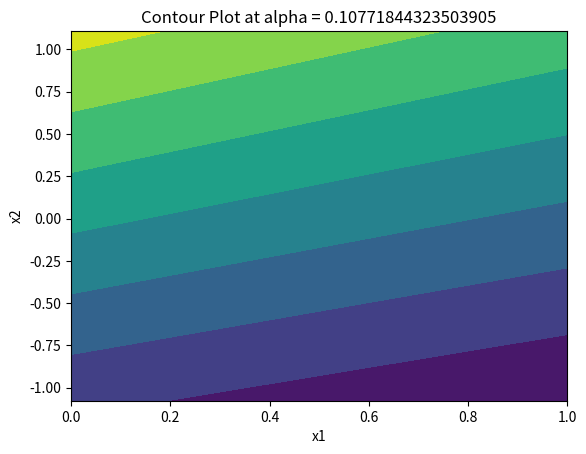
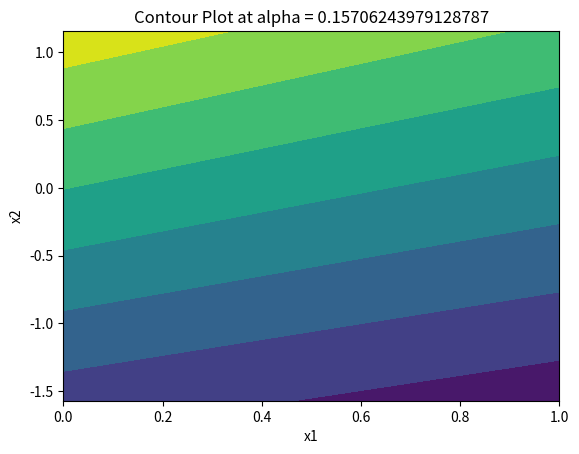
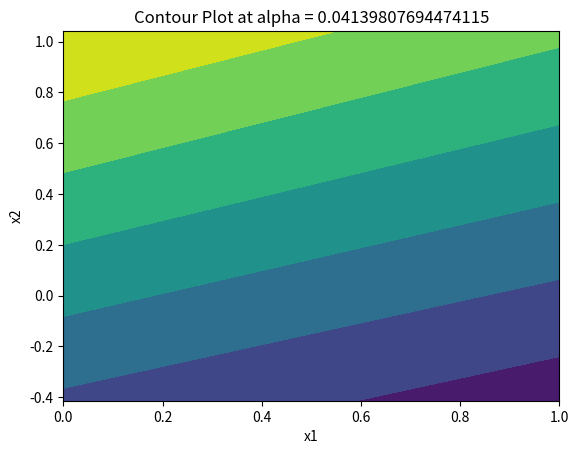
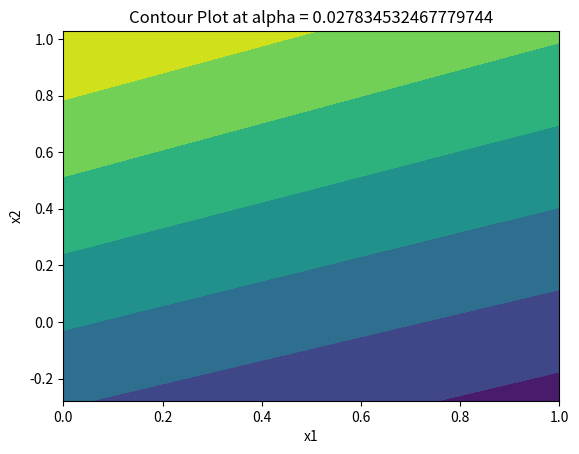
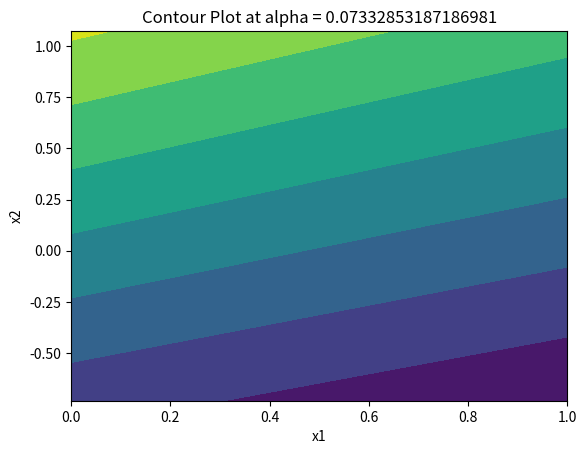
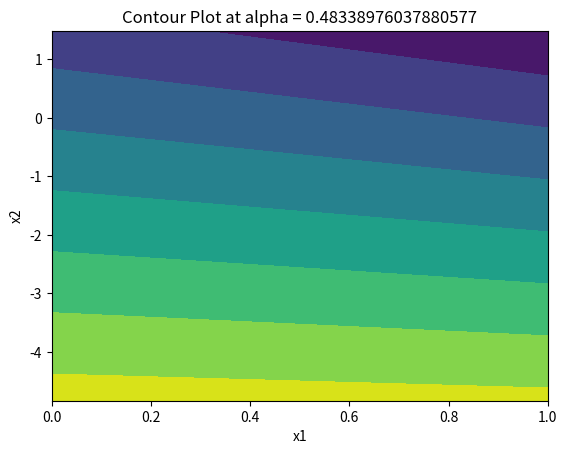

The script that saved these images, in order:
import numpy as np
from numpy.linalg import eigh
import random
import matplotlib.pyplot as plt

def fun(a,b):
    return 5*(a**2 + b**2) - a*b - 11*a + 11*b + 11

def grad_fun(a,b):
    return (10*a- b - 11, 10*b - a + 11)

#Equation is 5x1**2 + 5x2**2 -x1x2 - 11x1 + 11x2 + 11
hess = [[10,-1],[-1,10]]
eval, evec = eigh(np.array(hess))
largest = max(eval)
alpha = [random.uniform(0, 2/largest) for i in range(5)]
eps = 1e-6

for i in range(5):
    x = [(1,0)]
    k = 0
    f = [fun(x[0][0], x[0][1])]
    while grad_fun(x[-1][0], x[-1][1])[0]**2 + grad_fun(x[-1][0], x[-1][1])[1]**2 > eps**2:
        alpha_temp = alpha[i]
        x_new = (x[-1][0] - alpha_temp*(grad_fun(x[-1][0], x[-1][1])[0]), x[-1][1] - alpha_temp*(grad_fun(x[-1][0], x[-1][1])[1]))
        x.append(x_new)
        k+=1
        f.append(fun(x_new[0], x_new[1]))
    [p, q] = np.meshgrid(x[:][0], x[:][1])
    fig, ax = plt.subplots(1, 1)
    r = fun(p,q)
    ax.contourf(p,q,r)
    ax.set_title('Contour Plot at alpha = '+str(alpha[i]))
    ax.set_xlabel('x1')
    ax.set_ylabel('x2')
    plt.show()
    print("Took ", k, " iterations to converge when alpha is ", alpha[i])

alpha2 = random.uniform(2/largest, 1)
for i in range(1):
    x = [(1,0)]
    k = 0
    f = [fun(x[0][0], x[0][1])]
    while grad_fun(x[-1][0], x[-1][1])[0]**2 + grad_fun(x[-1][0], x[-1][1])[1]**2 > eps**2:
        alpha_temp = alpha2
        x_new = (x[-1][0] - alpha_temp*(grad_fun(x[-1][0], x[-1][1])[0]), x[-1][1] - alpha_temp*(grad_fun(x[-1][0], x[-1][1])[1]))
        x.append(x_new)
        k+=1
        f.append(fun(x_new[0], x_new[1]))
    [p, q] = np.meshgrid(x[:][0], x[:][1])
    fig, ax = plt.subplots(1, 1)
    r = fun(p,q)
    ax.contourf(p,q,r)
    ax.set_title('Contour Plot at alpha = '+str(alpha2))
    ax.set_xlabel('x1')
    ax.set_ylabel('x2')
    plt.show()
    print("Took ", k, " iterations to converge when alpha is ", alpha2)